Run: headless pygame with SDL's dummy video driver; simulated clock (each Clock.tick advances the game by its frame time, no real sleeping); random seed 0; keys injected as events and as key.get_pressed() state; no mouse input.
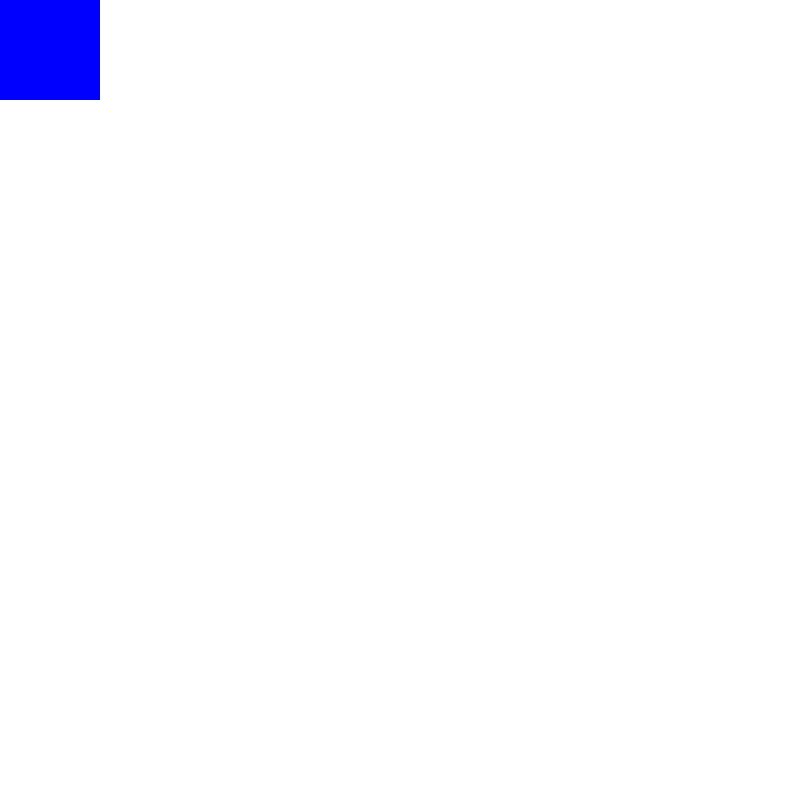
Frame 1 of 4 · flips 1–60 · no input
Frame 2 of 4 · flips 61–180 · tapped SPACE, RETURN · held RIGHT (→), D · screen unchanged from frame 1, image omitted
Frame 3 of 4 · flips 181–300 · held DOWN (↓), S · screen unchanged from frame 2, image omitted
Frame 4 of 4 · flips 301–420 · held LEFT (←), A, UP (↑), W · screen unchanged from frame 3, image omitted

The pygame program that drew these frames:

import pygame as py

py.init()

display = py.display.set_mode((800, 800))

game_exit = False

# beats = [1.9, 2.01, ...]

while not game_exit:
    for event in py.event.get():
        if event.type == py.QUIT:
            game_exit = True
        if event.type == py.KEYDOWN:
            if event.key == py.K_RIGHT:
                pass

    ### Drawing ###
    display.fill(py.Color('white'))
    py.draw.rect(display, py.Color('blue'), (0, 0, 100 ,100))
    py.display.update()

py.quit()
exit()
